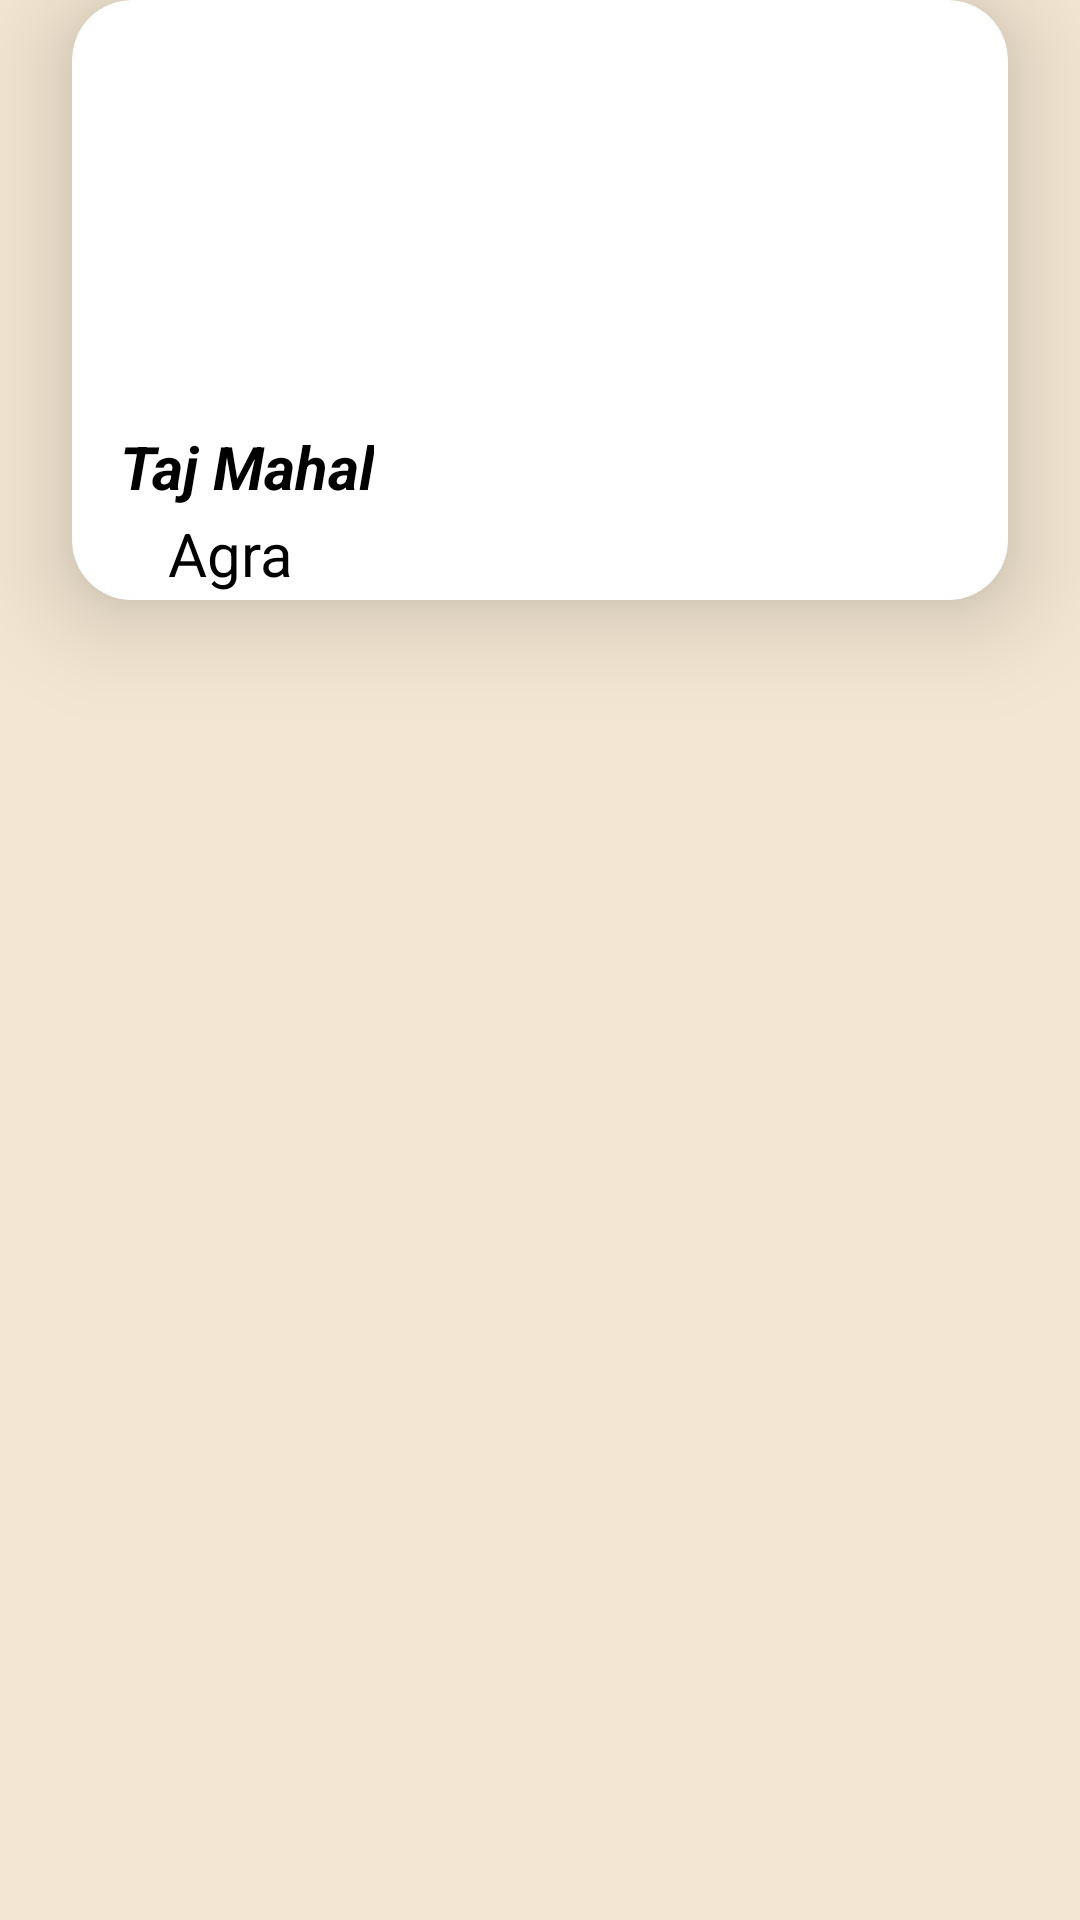

Here is an Android app screen rendered from its layout file. Give the layout XML and the strings, colors and styles it references.
<!-- AndroidManifest.xml: application theme Theme.Test1_projet -->
<!-- res/layout/fragment_home_part_defilante.xml -->
<?xml version="1.0" encoding="utf-8"?>
<androidx.constraintlayout.widget.ConstraintLayout xmlns:android="http://schemas.android.com/apk/res/android"
    xmlns:app="http://schemas.android.com/apk/res-auto"
    xmlns:tools="http://schemas.android.com/tools"
    android:layout_width="match_parent"
    android:layout_height="match_parent"
    android:background="#F3E6D2">

    <androidx.cardview.widget.CardView
        android:layout_width="match_parent"
        android:layout_height="200dp"
        android:layout_marginStart="24dp"
        android:layout_marginEnd="24dp"
        app:cardCornerRadius="20dp"
        app:cardElevation="20dp"
        app:layout_constraintEnd_toEndOf="parent"
        app:layout_constraintStart_toStartOf="parent"
        app:layout_constraintTop_toTopOf="parent">

        <androidx.constraintlayout.widget.ConstraintLayout
            android:layout_width="match_parent"
            android:layout_height="match_parent">

            <ImageView
                android:id="@+id/adapterflipper_image"
                android:layout_width="match_parent"
                android:layout_height="match_parent"
                android:scaleType="fitXY"
                app:layout_constraintBottom_toBottomOf="parent"
                app:layout_constraintEnd_toEndOf="parent"
                app:layout_constraintStart_toStartOf="parent"
                app:layout_constraintTop_toTopOf="parent"
                app:srcCompat="@drawable/agra_taj_mahal" />

            <LinearLayout
                android:layout_width="match_parent"
                android:layout_height="60dp"
                android:background="#92FFFFFF"
                android:orientation="horizontal"
                app:layout_constraintBottom_toBottomOf="@+id/adapterflipper_image"
                app:layout_constraintEnd_toEndOf="parent"
                app:layout_constraintStart_toStartOf="parent">

                <androidx.constraintlayout.widget.ConstraintLayout
                    android:id="@+id/cardView7"
                    android:layout_width="0dp"
                    android:layout_height="match_parent"
                    android:layout_weight="1">

                    <TextView
                        android:id="@+id/adapterflipper_name"
                        android:layout_width="wrap_content"
                        android:layout_height="wrap_content"
                        android:layout_marginStart="16dp"
                        android:fontFamily="sans-serif"
                        android:text="Taj Mahal"
                        android:textColor="@color/black"
                        android:textSize="20sp"
                        android:textStyle="bold|italic"
                        app:layout_constraintBottom_toTopOf="@+id/adapterflipper_state"
                        app:layout_constraintStart_toStartOf="parent"
                        app:layout_constraintTop_toTopOf="parent" />

                    <TextView
                        android:id="@+id/adapterflipper_state"
                        android:layout_width="wrap_content"
                        android:layout_height="wrap_content"
                        android:layout_marginStart="16dp"
                        android:fontFamily="sans-serif"
                        android:text="Agra"
                        android:textColor="@color/black"
                        android:textSize="20sp"
                        app:layout_constraintBottom_toBottomOf="parent"
                        app:layout_constraintStart_toStartOf="@+id/adapterflipper_name"
                        app:layout_constraintTop_toBottomOf="@+id/adapterflipper_name" />
                </androidx.constraintlayout.widget.ConstraintLayout>

            </LinearLayout>
        </androidx.constraintlayout.widget.ConstraintLayout>

    </androidx.cardview.widget.CardView>

</androidx.constraintlayout.widget.ConstraintLayout>
<!-- resources referenced by this layout -->
<resources>
  <style name="Theme.Test1_projet" parent="Theme.AppCompat.Light.DarkActionBar">
          
          <item name="colorPrimary">@color/purple_500</item>
          <item name="colorPrimaryDark">@color/purple_700</item>
          <item name="colorAccent">@color/teal_200</item>
          
      </style>
  <!-- not gathered from this repository: default colours our renderer supplied (Android Studio template values) -->
  <color name="purple_500">#FF6200EE</color>
  <color name="purple_700">#FF3700B3</color>
  <color name="teal_200">#FF03DAC5</color>
  <color name="black">#FF000000</color>
</resources>
